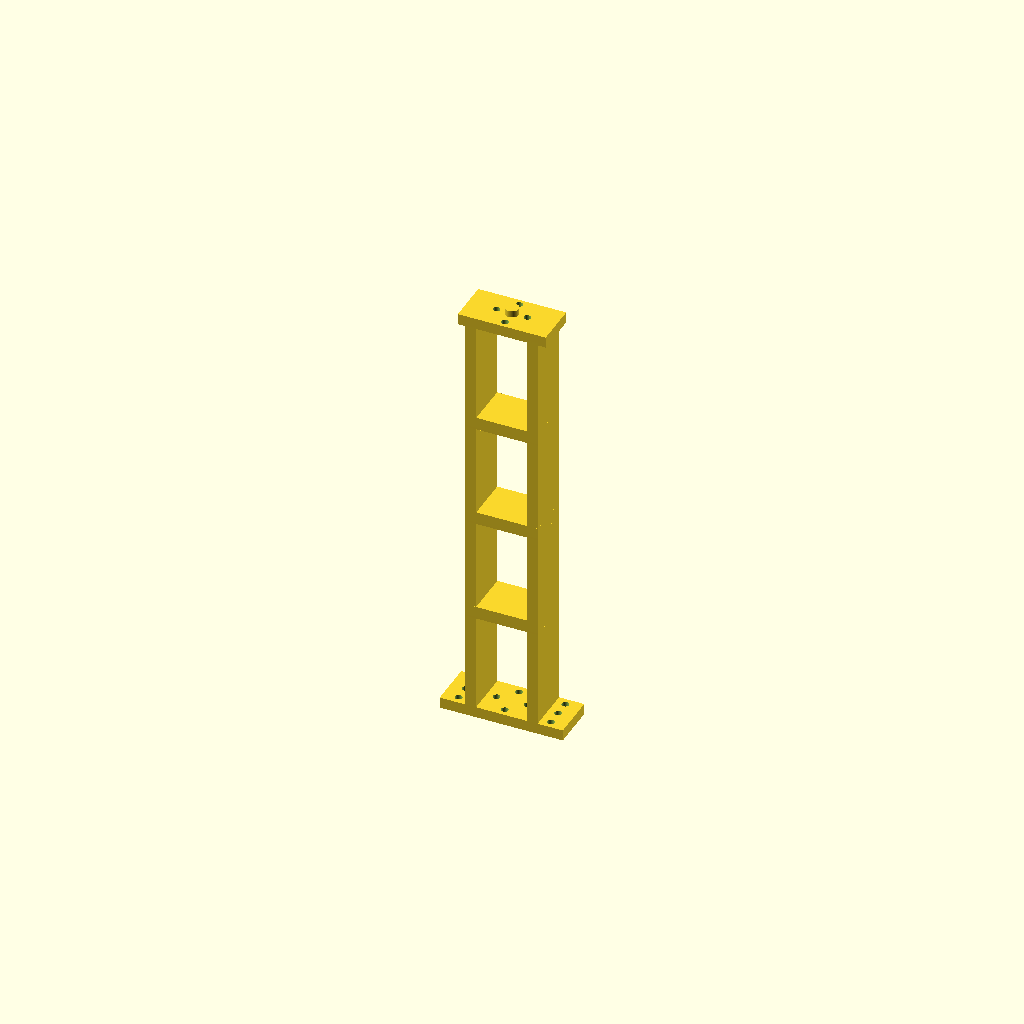
Cell 1 — every parameter at its default value.
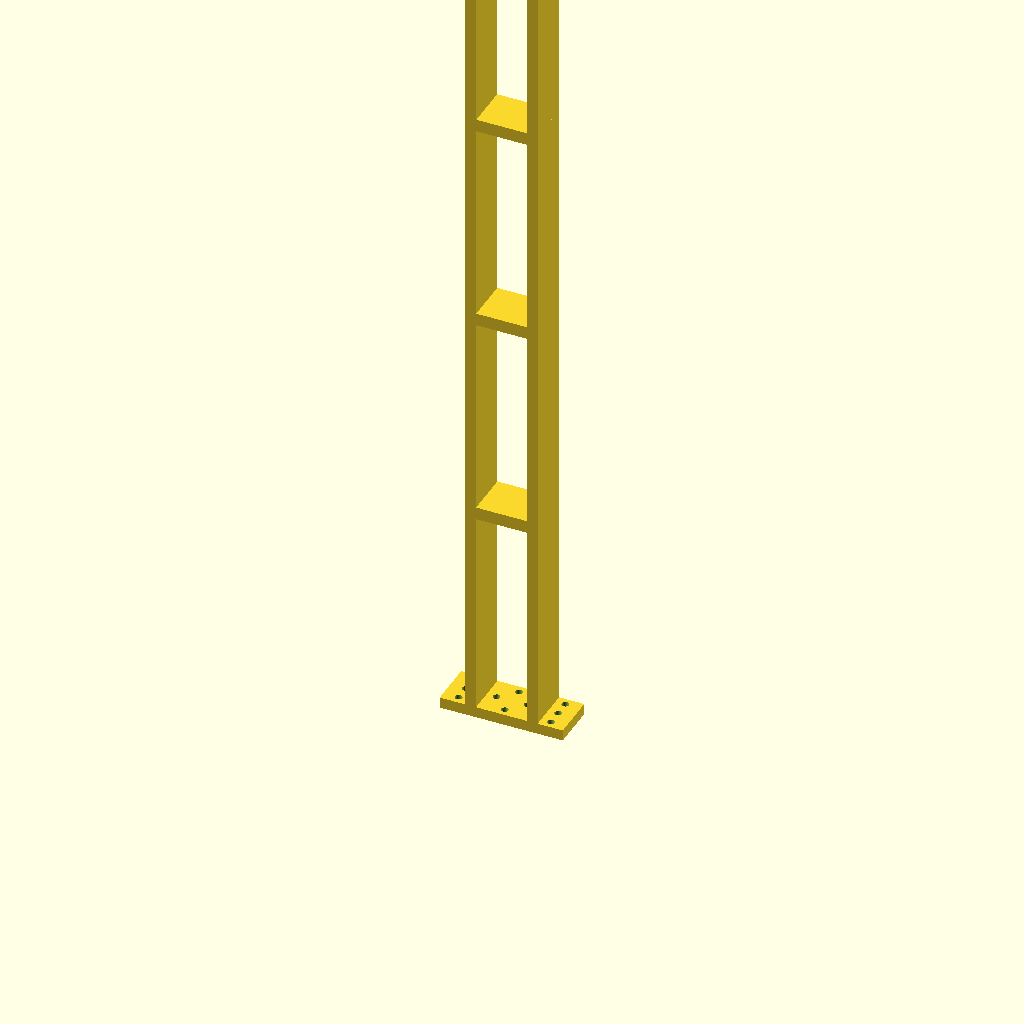
Cell 2: the same model with body_length = 400.
One fixed orthographic camera (rotation 55°, 0°, 25°; colour scheme Cornfield) for every cell.
Source of the model, docs/3d models/P1.scad:
// P1d part (derivative of P1c): B1 - P1d - B2
//
// Changes vs P1c:
// - Increase BOTH bracket interface plates thickness to 5mm (was 3mm).
// - Keep connector webs + tapered solid bulkheads + simple M3 through-holes.
//
// Coordinate system:
// - Origin at center of B1 interface plane
// - Z axis goes from B1 side to B2 side

// ----------------------------
// Global parameters
// ----------------------------
body_length = 200;       // mm (distance between the two interface planes, excluding bosses)

plate_thickness = 5;     // mm (bracket interface plate thickness)

// Through holes
m3_hole_d = 3.2;         // mm (clearance)

// Bosses (locating features)
B1_boss_d = 9;           // mm
B2_boss_d = 6;           // mm
boss_height = 3;         // mm (protrusion into bracket hole)

// Connector webs
web_thickness = 5;       // mm (plate thickness, along X)
web_x = 14;              // mm (center X position of each web)
B1_interface_width = 21; // mm (Y width of B1 interface)
B2_interface_width = 20; // mm (Y width of B2 interface)
web_overlap = 0.6;       // mm (overlap into interface plates for a solid joint)

// Stabilizing plates (bulkheads)
bulkhead_count = 3;
bulkhead_thickness = 5;  // mm (along Z)
// Bulkhead footprint (XY). Sized to tie both side webs together.
bulkhead_x = 2*(web_x + web_thickness/2);  // mm

$fn = 96;

// ----------------------------
// Helpers
// ----------------------------
module cyl_hole(d, h) {
    cylinder(d=d, h=h, center=true);
}

module plate_rect(x, y, z0, thk) {
    translate([0, 0, z0])
        linear_extrude(height=thk)
            square([x, y], center=true);
}

module trapezoid_web_at_x(xc, z_inner_B1, z_inner_B2) {
    // Builds a trapezoidal web (in Y-Z), thickened in X, using hull between two thin slices.
    eps = 1; // mm slice thickness for hull

    z1 = z_inner_B1 - web_overlap;
    z2 = z_inner_B2 + web_overlap;

    hull() {
        translate([xc, 0, z1])
            cube([web_thickness, B1_interface_width, eps], center=true);
        translate([xc, 0, z2])
            cube([web_thickness, B2_interface_width, eps], center=true);
    }
}

module connector_webs() {
    z_inner_B1 = plate_thickness;
    z_inner_B2 = body_length - plate_thickness;

    trapezoid_web_at_x(+web_x, z_inner_B1, z_inner_B2);
    trapezoid_web_at_x(-web_x, z_inner_B1, z_inner_B2);
}

function clamp01(t) = (t < 0) ? 0 : (t > 1) ? 1 : t;
function lerp(a, b, t) = a + (b - a) * t;
function web_width_at_z(z) =
    // Linear taper from B1_interface_width at z=plate_thickness to B2_interface_width at z=body_length-plate_thickness
    lerp(B1_interface_width, B2_interface_width,
         clamp01((z - plate_thickness) / ((body_length - plate_thickness) - plate_thickness)));

module bulkheads() {
    // Evenly spaced within the connector region (between inner faces)
    z0 = plate_thickness;
    z1 = body_length - plate_thickness;
    span = z1 - z0;

    for (i = [1:bulkhead_count]) {
        zc = z0 + span * (i/(bulkhead_count+1));

        // Solid trapezoidal plate matching the web taper at this Z
        y_low = web_width_at_z(zc - bulkhead_thickness/2);
        y_high = web_width_at_z(zc + bulkhead_thickness/2);

        hull() {
            translate([0, 0, zc - bulkhead_thickness/2])
                cube([bulkhead_x, y_low, 0.8], center=true);
            translate([0, 0, zc + bulkhead_thickness/2])
                cube([bulkhead_x, y_high, 0.8], center=true);
        }
    }
}

// ----------------------------
// Hole patterns (XY positions)
// ----------------------------
module b1_hole_positions() {
    ix = 42/2;
    iy = 14/2;

    for (sx = [-1, 1], sy = [-1, 1])
        translate([sx*ix, sy*iy, 0]) children();

    for (sx = [-1, 1])
        translate([sx*ix, 0, 0]) children();

    for (sy = [-1, 1])
        translate([0, sy*iy, 0]) children();

    for (sx = [-1, 1])
        translate([sx*7, 0, 0]) children();
}

module b2_hole_positions() {
    for (sx = [-1, 1])
        translate([sx*7, 0, 0]) children();

    for (sy = [-1, 1])
        translate([0, sy*7, 0]) children();
}

// ----------------------------
// Cutter sets
// ----------------------------
module through_holes_B1(z_center, thk) {
    h = thk + 2;
    translate([0, 0, z_center])
        b1_hole_positions() cyl_hole(m3_hole_d, h);
}

module through_holes_B2(z_center, thk) {
    h = thk + 2;
    translate([0, 0, z_center])
        b2_hole_positions() cyl_hole(m3_hole_d, h);
}

// ----------------------------
// P1d model
// ----------------------------
difference() {
    union() {
        // B1-side plate at z=[0, plate_thickness]
        plate_rect(56, 21, 0, plate_thickness);

        // B2-side plate at z=[body_length - plate_thickness, body_length]
        plate_rect(40, 20, body_length - plate_thickness, plate_thickness);

        // Trapezoidal connector webs + internal bulkheads
        connector_webs();
        bulkheads();

        // Bosses (extend outward away from connector)
        translate([0, 0, -boss_height])
            cylinder(d=B1_boss_d, h=boss_height, center=false);

        translate([0, 0, body_length])
            cylinder(d=B2_boss_d, h=boss_height, center=false);
    }

    // Through-holes (only through the plates)
    through_holes_B1(plate_thickness/2, plate_thickness);
    through_holes_B2(body_length - plate_thickness/2, plate_thickness);
}
Parameter table extracted from the source (name, type, default, range or options):
body_length: number, default 200
plate_thickness: number, default 5
m3_hole_d: number, default 3.2
B1_boss_d: number, default 9
B2_boss_d: number, default 6
boss_height: number, default 3
web_thickness: number, default 5
web_x: number, default 14
B1_interface_width: number, default 21
B2_interface_width: number, default 20
web_overlap: number, default 0.6
bulkhead_count: number, default 3
bulkhead_thickness: number, default 5
